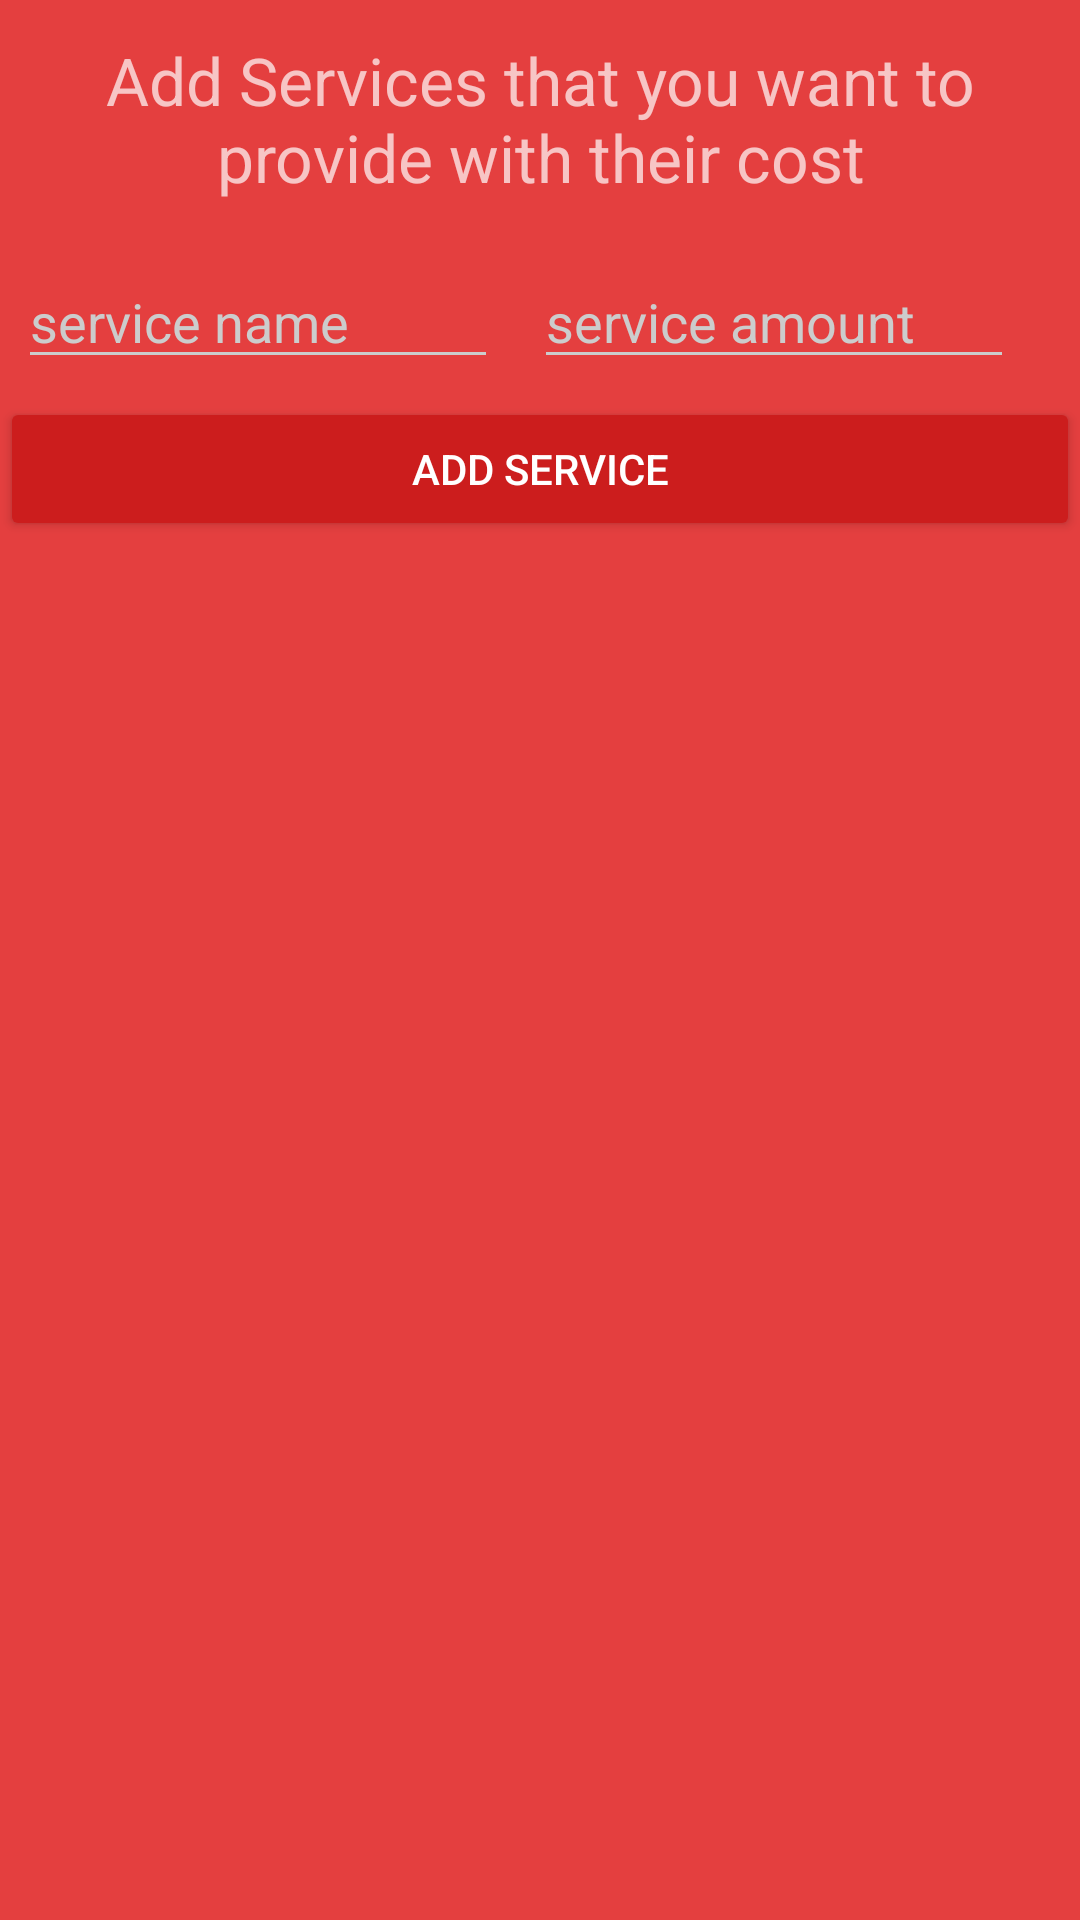

Here is an Android app screen rendered from its layout file. Give the layout XML and the strings, colors and styles it references.
<!-- AndroidManifest.xml: application theme AppTheme -->
<!-- res/layout/activity_add_services_owner.xml -->
<?xml version="1.0" encoding="utf-8"?>
<LinearLayout xmlns:android="http://schemas.android.com/apk/res/android"
    xmlns:app="http://schemas.android.com/apk/res-auto"
    xmlns:tools="http://schemas.android.com/tools"
    android:layout_width="match_parent"
    android:layout_height="match_parent"
    android:orientation="vertical"
    tools:context="com.example.designcut.nycia.Salon.AddServices_ownerActivity">


    <TextView
        android:layout_width="match_parent"
        android:layout_height="wrap_content"
        android:text="Add Services that you want to provide with their cost"
        android:padding="12dp"
        android:textSize="22dp"
        android:gravity="center"/>
<LinearLayout
    android:layout_width="wrap_content"
    android:layout_height="wrap_content"
    android:orientation="horizontal">
    <EditText
        android:layout_width="160dp"
        android:layout_height="wrap_content"
        android:layout_margin="6dp"
        android:hint="service name"
        android:id="@+id/add_service"/>

    <EditText
        android:layout_width="160dp"
        android:layout_height="wrap_content"
        android:layout_margin="6dp"
        android:hint="service amount"
        android:id="@+id/add_amount"/>

</LinearLayout>
    
    <Button
        android:layout_width="match_parent"
        android:layout_height="wrap_content"
        android:text="Add service"
        android:id="@+id/Add_servicebutton"/>


    <ListView
        android:layout_width="match_parent"
        android:layout_height="wrap_content"
        android:id="@+id/listview_services"/>
</LinearLayout>
<!-- resources referenced by this layout -->
<resources>
  <style name="AppTheme" parent="Theme.AppCompat.NoActionBar">
          
          <item name="colorPrimary">@color/colorPrimary</item>
          <item name="colorPrimaryDark">@color/colorPrimaryDark</item>
          <item name="colorAccent">@color/colorAccent</item>
  
          <item name="android:windowBackground">@color/colorPrimary</item>
  
          <item name="colorControlNormal">@color/iron</item>
          <item name="colorControlActivated">@color/white</item>
          <item name="colorControlHighlight">@color/white</item>
          <item name="android:textColorHint">@color/iron</item>
  
          <item name="colorButtonNormal">@color/primary_darker</item>
          <item name="android:colorButtonNormal">@color/primary_darker</item>
      </style>
  <color name="colorPrimary">#E43F3F</color>
  <color name="colorPrimaryDark">#E12929</color>
  <color name="colorAccent">#FFFFFF</color>
  <color name="iron">#CCCCCC</color>
  <color name="white">#FFFFFF</color>
  <color name="primary_darker">#CC1D1D</color>
</resources>
